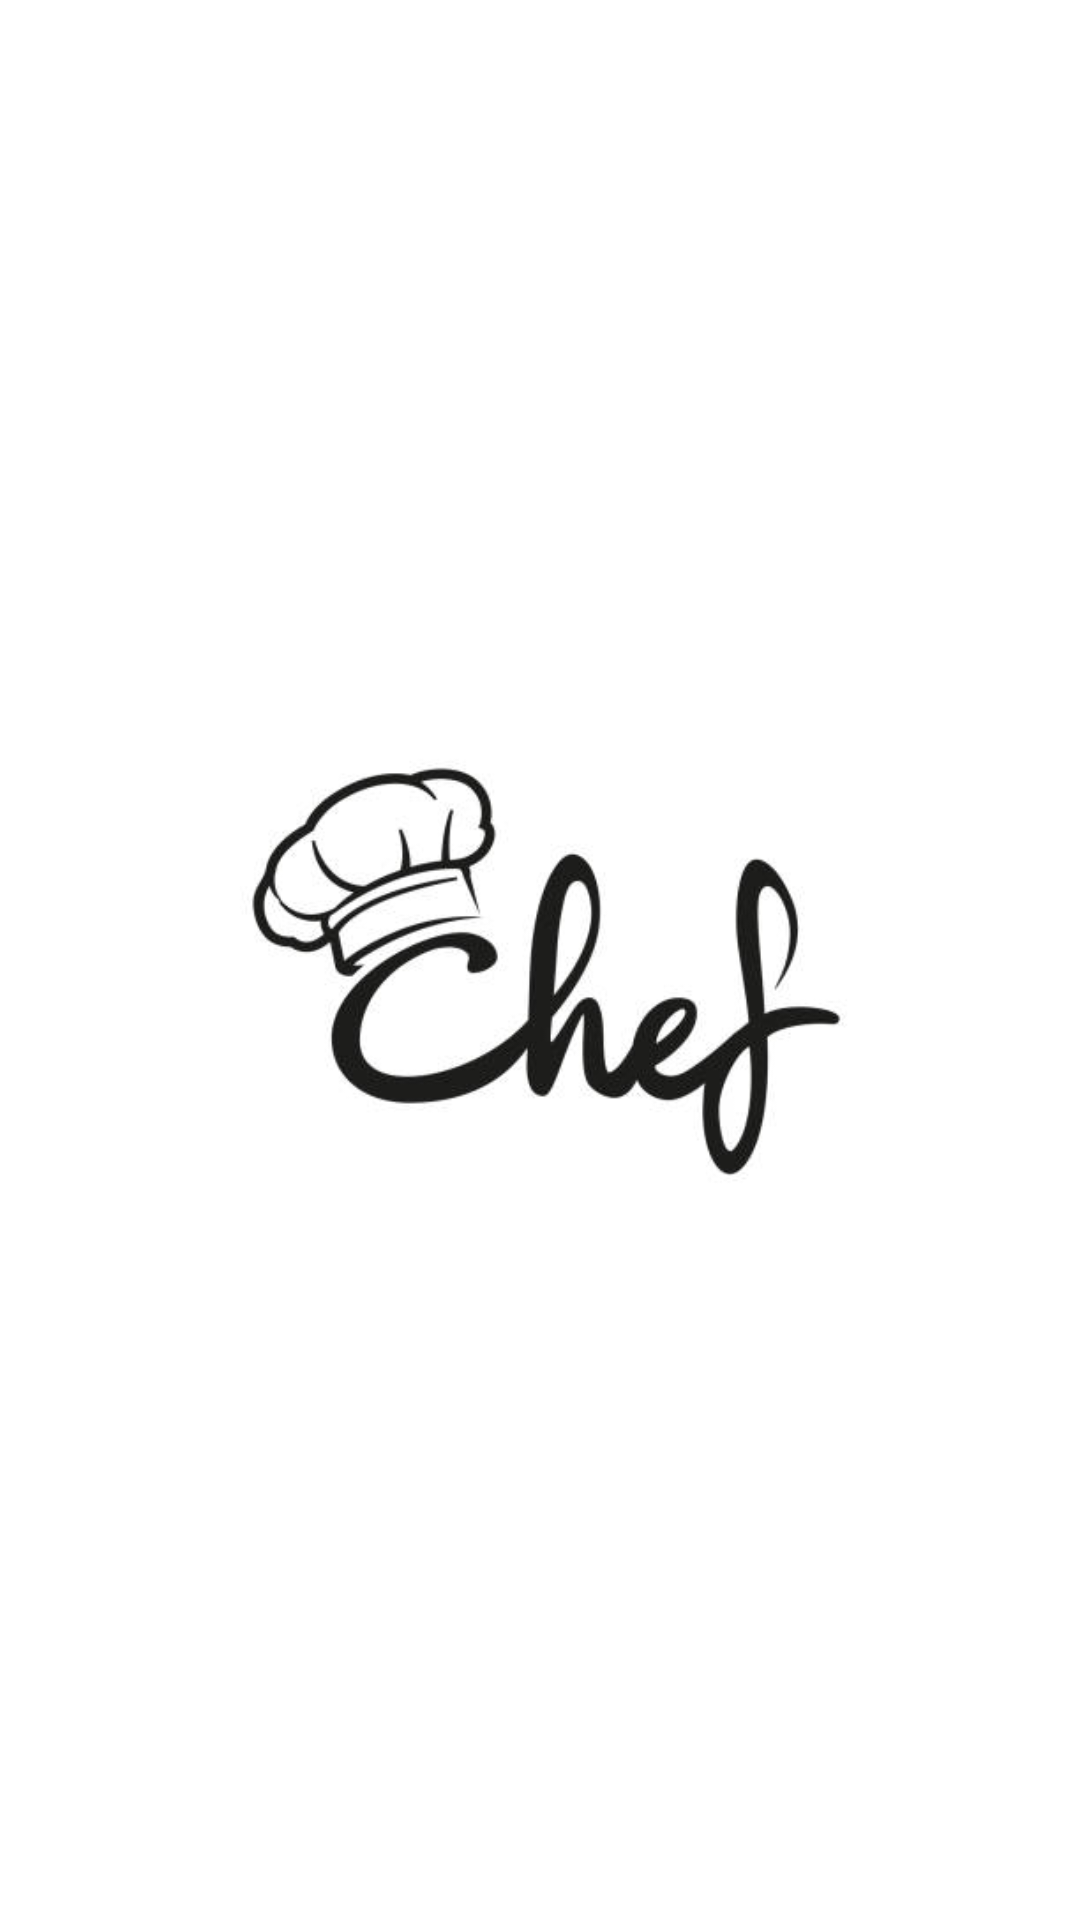

Produce the Android XML layout that renders to this screen, including the resource entries it uses.
<!-- AndroidManifest.xml: activity theme AppLaunchTheme -->
<!-- res/layout/activity_splash.xml -->
<?xml version="1.0" encoding="utf-8"?>
<LinearLayout
    xmlns:android="http://schemas.android.com/apk/res/android"
    xmlns:app="http://schemas.android.com/apk/res-auto"
    xmlns:tools="http://schemas.android.com/tools"
    android:layout_width="match_parent"
    android:layout_height="match_parent"
    tools:context=".util.SplashActivity">

    <ImageView
        android:id="@+id/splash_image"
        android:layout_width="match_parent"
        android:layout_height="match_parent"
        android:scaleType="centerInside"
        android:src="@drawable/recipe_logo">

    </ImageView>

</LinearLayout>
<!-- resources referenced by this layout -->
<resources>
  <!-- drawable recipe_logo: jpg bitmap (drawable, 13955 bytes) -->
</resources>
